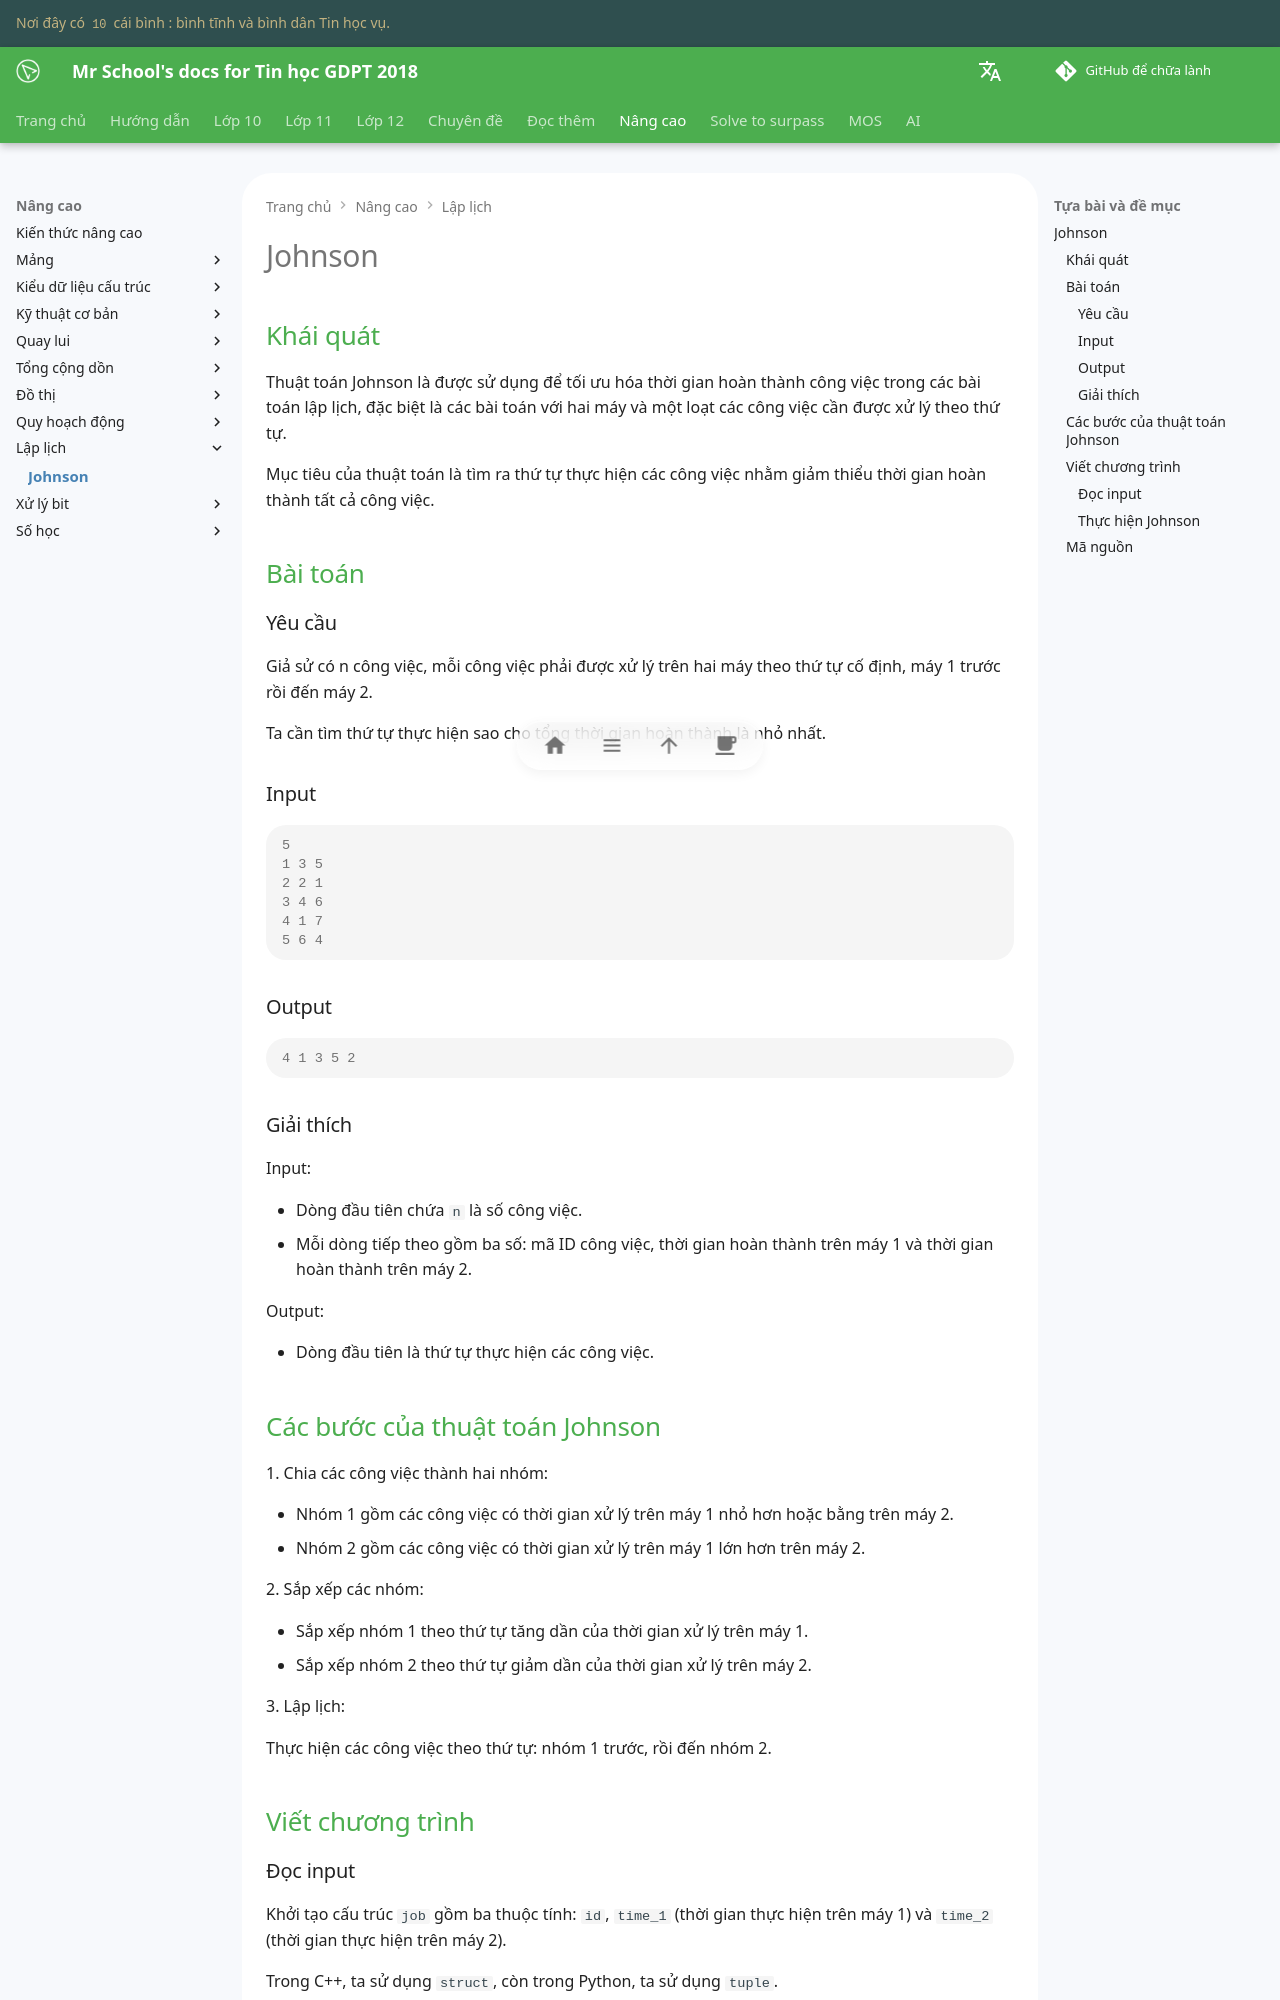

repository: vtchitruong/vtchitruong.github.io · page: en/advanced/scheduling/johnson/index.html · generator: mkdocs

# Johnson

## Khái quát

Thuật toán Johnson là được sử dụng để tối ưu hóa thời gian hoàn thành công việc trong các bài toán lập lịch, đặc biệt là các bài toán với hai máy và một loạt các công việc cần được xử lý theo thứ tự.

Mục tiêu của thuật toán là tìm ra thứ tự thực hiện các công việc nhằm giảm thiểu thời gian hoàn thành tất cả công việc.

## Bài toán

### Yêu cầu

Giả sử có n công việc, mỗi công việc phải được xử lý trên hai máy theo thứ tự cố định, máy 1 trước rồi đến máy 2.

Ta cần tìm thứ tự thực hiện sao cho tổng thời gian hoàn thành là nhỏ nhất.


### Input

```pycon
5
1 3 5
2 2 1
3 4	6
4 1 7
5 6	4
```

### Output

```pycon
4 1 3 5 2 
```

### Giải thích

Input:

- Dòng đầu tiên chứa `n` là số công việc.
- Mỗi dòng tiếp theo gồm ba số: mã ID công việc, thời gian hoàn thành trên máy 1 và thời gian hoàn thành trên máy 2.

Output:

- Dòng đầu tiên là thứ tự thực hiện các công việc.

## Các bước của thuật toán Johnson

1\. Chia các công việc thành hai nhóm:

- Nhóm 1 gồm các công việc có thời gian xử lý trên máy 1 nhỏ hơn hoặc bằng trên máy 2.
- Nhóm 2 gồm các công việc có thời gian xử lý trên máy 1 lớn hơn trên máy 2.

2\. Sắp xếp các nhóm:

- Sắp xếp nhóm 1 theo thứ tự tăng dần của thời gian xử lý trên máy 1.
- Sắp xếp nhóm 2 theo thứ tự giảm dần của thời gian xử lý trên máy 2.

3\. Lập lịch:

Thực hiện các công việc theo thứ tự: nhóm 1 trước, rồi đến nhóm 2.

## Viết chương trình

### Đọc input

Khởi tạo cấu trúc `job` gồm ba thuộc tính: `id`, `time_1` (thời gian thực hiện trên máy 1) và `time_2` (thời gian thực hiện trên máy 2).

Trong C++, ta sử dụng `struct`, còn trong Python, ta sử dụng `tuple`.

=== "C++"

    ```c++ linenums="1"
    struct job
    {
        int id;      // ID công việc
        int time_1;  // Thời gian trên máy 1
        int time_2;  // Thời gian trên máy 2
    };
    ```


Lưu input vào mảng `jobs`.

=== "C++"

    ```c++ linenums="1"
        cin >> n;

        job j;
        for (int i = 0; i < n; ++i)
        {
            cin >> j.id >> j.time_1 >> j.time_2;
            jobs.push_back(j);
        }
    ```
=== "Python"

    ```py linenums="1"
        global n
        n = int(f.readline())

        global jobs
        jobs = []

        for i in range(n):
            j = tuple(map(int, f.readline().split()))
            jobs.append(j)
    ```
